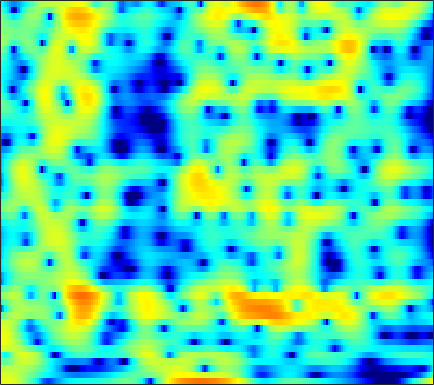

Source data for this figure (header and first rows):
4.2998, 4.399, 4.434, 4.3635, 4.2402, 3.9857, 3.6294, 3.2936, 2.7517, 2.0944, 1.3213, 0.65815, -0.33655, -1.4684, -2.4124, -3.8105, -5.3906, -6.7025, -8.6298, -10.719, -12.722, -13.83, -14.222, -13.429
3.52, 3.574, 3.587, 3.533, 3.446, 3.266, 3.017, 2.782, 2.406, 1.961, 1.45, 1.028, 0.4181, -0.2373, -0.7527, -1.464, -2.187, -2.731, -3.444, -4.135, -4.793, -5.264, -5.864, -6.438
2.304, 2.387, 2.473, 2.534, 2.564, 2.582, 2.566, 2.527, 2.429, 2.271, 2.048, 1.837, 1.492, 1.08, 0.7253, 0.1969, -0.3922, -0.8722, -1.56, -2.302, -3.098, -3.734, -4.638, -5.619
-0.8082, -1.248, -1.425, -1.041, -0.4703, 0.4425, 1.334, 1.915, 2.538, 2.968, 3.207, 3.266, 3.193, 2.956, 2.675, 2.17, 1.523, 0.9488, 0.07486, -0.9162, -1.999, -2.855, -4.02, -5.158
-2.3, -4.181, -5.345, -3.783, -1.976, 0.1398, 1.716, 2.581, 3.392, 3.877, 4.088, 4.096, 3.931, 3.579, 3.201, 2.549, 1.713, 0.9591, -0.2342, -1.694, -3.51, -5.182, -8.061, -12.22
3.896, 3.614, 3.301, 3.09, 3, 2.918, 2.824, 2.706, 2.449, 2.048, 1.495, 0.9952, 0.2192, -0.6536, -1.331, -2.213, -3.022, -3.552, -4.161, -4.697, -5.211, -5.596, -6.093, -6.436
5.363, 5.134, 4.764, 4.308, 3.91, 3.299, 2.6, 1.999, 1.078, -0.01687, -1.338, -2.508, -4.38, -6.706, -8.809, -12.28, -15.94, -16.54, -13.7, -10.64, -8.327, -6.991, -5.59, -4.465
5.212, 4.955, 4.516, 3.959, 3.446, 2.628, 1.651, 0.8206, -0.4103, -1.777, -3.265, -4.455, -6.129, -7.86, -9.119, -10.58, -11.31, -11.16, -10.11, -8.6, -6.974, -5.772, -4.288, -2.978
4.615, 4.369, 3.948, 3.406, 2.891, 2.044, 0.9567, -0.02517, -1.607, -3.493, -5.713, -7.577, -10.11, -11.94, -12.15, -11.06, -9.456, -8.24, -6.693, -5.28, -4.045, -3.223, -2.219, -1.304
3.241, 3.213, 3.107, 2.932, 2.737, 2.337, 1.692, 1.015, -0.2055, -1.788, -3.77, -5.484, -7.965, -9.72, -9.538, -7.743, -5.714, -4.492, -3.233, -2.257, -1.483, -1.065, -0.7149, -0.5386
-2.406, -1.535, -0.3091, 0.7305, 1.321, 1.896, 2.222, 2.331, 2.212, 1.872, 1.413, 1.085, 0.7259, 0.4755, 0.3403, 0.325, 0.4682, 0.6273, 0.7638, 0.7141, 0.5067, 0.2217, -0.4414, -1.563
-13.46, -9.192, -5.264, -2.529, -1.09, 0.2217, 1.073, 1.499, 1.866, 2.017, 1.974, 1.866, 1.711, 1.577, 1.47, 1.308, 1.128, 1.005, 0.8616, 0.6135, 0.1936, -0.2086, -0.8185, -1.52
-4.117, -3.118, -1.849, -0.7078, 0.06427, 0.9157, 1.456, 1.639, 1.656, 1.479, 1.132, 0.7488, 0.1991, -0.249, -0.4209, -0.4584, -0.4343, -0.4205, -0.4709, -0.6118, -0.9971, -1.455, -2.189, -2.876
-0.2646, 0.2888, 1.103, 1.761, 2.123, 2.473, 2.637, 2.529, 2.044, 1.088, -0.3667, -1.908, -4.805, -8.364, -9.48, -7.06, -4.073, -2.512, -1.332, -0.908, -1.136, -1.839, -3.745, -7.422
-3.836, -3.055, -1.979, -0.955, -0.3287, 0.2364, 0.5306, 0.5869, 0.3306, -0.3449, -1.418, -2.446, -4.117, -5.637, -5.917, -5.008, -3.576, -2.504, -1.346, -0.6787, -0.3932, -0.363, -0.4848, -0.6241
-11.93, -9.261, -6.702, -4.829, -3.682, -2.487, -1.678, -1.26, -0.9055, -0.763, -0.8229, -0.931, -1.071, -1.183, -1.207, -1.096, -0.8498, -0.6596, -0.3769, -0.0768, 0.1711, 0.3435, 0.5893, 0.8753
-10.23, -8.775, -6.818, -5.122, -4.057, -2.84, -1.832, -1.245, -0.6396, -0.1747, 0.1354, 0.2687, 0.3824, 0.4398, 0.4324, 0.3829, 0.3417, 0.2895, 0.1891, 0.1076, 0.08056, 0.1019, 0.2124, 0.4404
-6.842, -5.957, -4.731, -3.461, -2.578, -1.541, -0.6269, -0.02673, 0.6197, 1.107, 1.476, 1.658, 1.764, 1.756, 1.67, 1.415, 1.012, 0.6381, -0.002923, -0.7681, -1.542, -2.03, -2.365, -2.172
-6.725, -5.401, -3.806, -2.45, -1.533, -0.4477, 0.4288, 0.984, 1.614, 2.074, 2.397, 2.569, 2.675, 2.62, 2.48, 2.131, 1.504, 0.8389, -0.3908, -2.231, -5.049, -8.298, -15.7, -13.5
-8.006, -6.378, -4.535, -3.077, -2.199, -1.215, -0.4416, -0.009667, 0.4395, 0.7986, 1.042, 1.187, 1.365, 1.482, 1.513, 1.48, 1.297, 0.9878, 0.387, -0.4877, -1.601, -2.442, -3.157, -2.876
-7.968, -6.815, -5.519, -4.439, -3.788, -3.196, -2.851, -2.744, -2.827, -3.026, -3.201, -3.239, -3.002, -2.393, -1.8, -0.9802, -0.1948, 0.2888, 0.7535, 1.092, 1.326, 1.471, 1.688, 1.974
-8.65, -7.591, -6.443, -5.619, -5.172, -4.919, -5.101, -5.504, -6.557, -8.449, -11.34, -14.16, -14.91, -10.52, -7.474, -4.439, -2.265, -0.9663, 0.3884, 1.409, 2.197, 2.667, 3.161, 3.525
-9.308, -8.194, -7.006, -6.157, -5.781, -5.534, -5.67, -6.049, -6.852, -8.105, -9.61, -10.51, -10.42, -8.468, -6.636, -4.28, -2.282, -1.046, 0.3592, 1.472, 2.343, 2.86, 3.388, 3.745
-8.519, -7.522, -6.486, -5.702, -5.31, -5.029, -4.935, -5.01, -5.211, -5.378, -5.474, -5.349, -4.897, -4.129, -3.344, -2.215, -1.035, -0.1808, 0.8151, 1.679, 2.37, 2.774, 3.173, 3.425
-6.603, -5.69, -4.726, -4.114, -3.8, -3.695, -3.823, -4.044, -4.511, -4.928, -5.168, -5.076, -4.468, -3.493, -2.598, -1.341, -0.2039, 0.5823, 1.441, 2.089, 2.552, 2.783, 2.95, 2.994
-3.405, -2.611, -1.789, -1.308, -1.189, -1.331, -1.965, -2.762, -4.458, -7.133, -10.85, -12.77, -9.532, -5.305, -2.993, -0.6952, 0.9468, 1.783, 2.563, 2.942, 2.995, 2.852, 2.477, 1.977
-1.068, -0.3454, 0.352, 0.8682, 1.029, 0.9968, 0.5865, -0.01145, -1.168, -2.814, -4.413, -4.913, -3.734, -1.627, -0.08394, 1.512, 2.605, 3.109, 3.358, 3.173, 2.485, 1.616, -0.07607, -2.458
-2.72, -1.906, -0.9168, -0.139, 0.3556, 0.789, 1.062, 1.126, 1.117, 1.039, 1.017, 1.105, 1.359, 1.774, 2.076, 2.451, 2.598, 2.588, 2.285, 1.64, 0.5937, -0.4961, -2.45, -5.065
-5.991, -4.823, -3.276, -1.978, -1.103, -0.1267, 0.6535, 1.132, 1.605, 1.984, 2.253, 2.42, 2.553, 2.631, 2.608, 2.501, 2.252, 1.963, 1.44, 0.7094, -0.1768, -0.9389, -2.036, -3.108
-9.317, -7.423, -5.225, -3.252, -2.007, -0.5508, 0.6139, 1.344, 2.102, 2.658, 3.024, 3.176, 3.248, 3.145, 2.991, 2.623, 2.169, 1.7, 1.02, 0.2349, -0.6401, -1.349, -2.338, -3.328
-11.64, -8.963, -5.929, -3.486, -1.898, -0.1728, 1.249, 2.085, 2.983, 3.575, 3.915, 3.995, 3.909, 3.587, 3.221, 2.567, 1.759, 1.108, 0.1587, -0.7744, -1.743, -2.51, -3.659, -5.086
-10.27, -7.789, -4.99, -2.555, -1.014, 0.7667, 2.172, 3.028, 3.865, 4.414, 4.637, 4.615, 4.281, 3.632, 2.89, 1.647, 0.03807, -1.238, -2.902, -4.079, -4.579, -4.718, -5.012, -5.806
-8.19, -6.211, -3.937, -1.826, -0.5031, 1.097, 2.364, 3.155, 3.912, 4.402, 4.564, 4.487, 4.032, 3.189, 2.194, 0.3868, -2.374, -5.37, -12.3, -26.32, -11.25, -7.609, -5.129, -3.952
-8.295, -6.658, -4.612, -2.857, -1.659, -0.2958, 0.8724, 1.587, 2.366, 2.868, 3.122, 3.126, 2.899, 2.37, 1.778, 0.6938, -0.6826, -1.785, -3.146, -3.76, -3.369, -2.674, -1.69, -0.8978
-9.03, -7.928, -6.579, -5.221, -4.244, -2.972, -1.823, -1.062, -0.2203, 0.406, 0.8179, 0.9794, 1.069, 0.9911, 0.9, 0.6773, 0.5045, 0.3715, 0.3301, 0.4355, 0.6894, 0.9452, 1.313, 1.624
-10.77, -10.72, -10.32, -9.364, -8.303, -6.663, -5.103, -4.076, -3.022, -2.26, -1.828, -1.64, -1.562, -1.507, -1.431, -1.13, -0.6363, -0.1686, 0.5547, 1.293, 1.988, 2.451, 2.963, 3.323
-14.28, -17.16, -23.68, -21.15, -15.47, -11, -8.089, -6.671, -5.364, -4.753, -4.693, -5.014, -5.914, -7.072, -7.738, -7.259, -5.349, -3.571, -1.418, 0.3724, 1.804, 2.664, 3.554, 4.173
-11.56, -12.52, -13.21, -12.68, -11.47, -9.519, -7.894, -6.943, -6.17, -5.928, -6.272, -7.037, -8.859, -12.22, -16.36, -16.4, -9.829, -6.378, -3.058, -0.673, 1.117, 2.161, 3.236, 4.005
-7.993, -7.941, -7.809, -7.518, -7.165, -6.656, -6.158, -5.812, -5.521, -5.386, -5.48, -5.664, -5.968, -6.229, -6.153, -5.562, -4.383, -3.22, -1.652, -0.1737, 1.094, 1.897, 2.766, 3.421
-5.679, -5.472, -5.295, -5.126, -4.992, -4.872, -4.748, -4.684, -4.604, -4.525, -4.436, -4.315, -4.078, -3.722, -3.294, -2.624, -1.778, -1.072, -0.135, 0.7856, 1.596, 2.114, 2.668, 3.061
-3.47, -3.349, -3.318, -3.353, -3.456, -3.628, -3.826, -4.032, -4.269, -4.472, -4.521, -4.39, -4.005, -3.298, -2.65, -1.643, -0.5895, 0.153, 1.085, 1.867, 2.483, 2.818, 3.092, 3.163
-1.267, -1.396, -1.631, -2.02, -2.395, -2.938, -3.64, -4.226, -5.175, -6.287, -7.345, -7.821, -7.279, -5.517, -3.911, -1.784, 0.02167, 1.164, 2.391, 3.262, 3.816, 4.022, 4.017, 3.7
-0.4344, -0.8787, -1.615, -2.496, -3.145, -4.043, -4.95, -5.629, -6.905, -8.918, -12.59, -18.61, -18.97, -9.361, -5.397, -1.829, 0.738, 2.163, 3.567, 4.483, 4.937, 4.993, 4.684, 3.94
-1.715, -2.595, -4.298, -6.416, -8.038, -9.785, -9.808, -9.195, -8.257, -7.546, -7.07, -6.579, -5.314, -3.413, -1.834, 0.2776, 2.074, 3.189, 4.324, 5.053, 5.34, 5.251, 4.705, 3.613
-3.605, -4.7, -6.894, -10.28, -14.15, -21.47, -17.25, -13.08, -9.726, -7.518, -5.843, -4.654, -3.161, -1.656, -0.467, 0.9986, 2.33, 3.224, 4.146, 4.761, 5.031, 4.98, 4.54, 3.632
-4.922, -5.558, -6.654, -7.93, -8.914, -9.877, -10.12, -9.912, -9.343, -8.497, -7.439, -6.546, -5.13, -3.562, -2.381, -0.8335, 0.5976, 1.516, 2.554, 3.318, 3.807, 3.986, 3.967, 3.669
-5.082, -5.384, -5.995, -6.8, -7.513, -8.443, -9.449, -10.3, -11.39, -12.43, -12.84, -12.22, -10.13, -7.564, -5.704, -3.453, -1.577, -0.3988, 0.9361, 1.97, 2.739, 3.155, 3.516, 3.68
-4.251, -4.614, -5.318, -6.23, -6.998, -8.174, -9.594, -10.93, -13.3, -17.13, -25.08, -24.55, -15.37, -10.26, -7.55, -4.812, -2.663, -1.333, 0.1023, 1.261, 2.168, 2.705, 3.257, 3.641
-2.971, -3.597, -4.627, -5.788, -6.64, -7.8, -8.858, -9.534, -10.26, -10.73, -10.7, -10.11, -8.634, -6.749, -5.381, -3.653, -2.121, -1.114, 0.02836, 1.019, 1.86, 2.404, 3.009, 3.478
-1.234, -2.248, -3.914, -5.941, -7.584, -9.608, -10.55, -10.15, -8.917, -7.595, -6.32, -5.422, -4.331, -3.318, -2.629, -1.783, -1.08, -0.6063, 0.005412, 0.6422, 1.341, 1.901, 2.631, 3.262
1.122, -0.001282, -2.008, -4.876, -7.99, -14.95, -19.45, -12.78, -7.721, -4.867, -3.018, -2.091, -1.218, -0.7259, -0.5362, -0.6381, -1.063, -1.515, -2.056, -2.114, -1.288, -0.244, 1.302, 2.659
2.097, 1.44, 0.3673, -0.898, -1.899, -2.953, -3.359, -3.095, -2.31, -1.405, -0.6513, -0.2467, 0.0421, -0.04696, -0.4183, -1.408, -3.135, -5.192, -10.12, -24.88, -11.43, -6.105, -2.01, 0.5666
1.023, 0.8629, 0.5051, 0.07126, -0.2642, -0.5974, -0.7566, -0.7599, -0.6935, -0.5355, -0.3924, -0.3122, -0.3844, -0.6718, -1.103, -1.898, -3.01, -3.988, -5.3, -5.931, -5.274, -4.162, -2.443, -0.8313
0.1432, 0.1158, -0.07096, -0.3215, -0.4862, -0.6892, -0.7989, -0.8377, -0.7852, -0.6771, -0.5562, -0.5109, -0.5367, -0.6834, -0.868, -1.24, -1.733, -2.168, -2.652, -2.958, -2.996, -2.821, -2.316, -1.514
0.07351, -0.2089, -0.6617, -1.165, -1.505, -1.87, -2.045, -2.001, -1.697, -1.276, -0.8226, -0.5415, -0.2128, -0.03692, 0.01201, -0.1292, -0.4621, -0.8457, -1.53, -2.419, -3.461, -4.191, -4.698, -4.136
-0.07921, -0.8229, -2.009, -3.462, -4.716, -6.135, -6.667, -6.183, -4.894, -3.376, -2.012, -1.116, -0.1737, 0.4965, 0.7903, 0.962, 0.8278, 0.5234, -0.3296, -1.818, -4.288, -7.369, -16.64, -15.47
-2, -3.014, -4.886, -7.468, -10.3, -16.65, -32.28, -17.27, -10.72, -7.142, -4.777, -3.394, -1.986, -0.8635, -0.2054, 0.4884, 0.8892, 0.9712, 0.7946, 0.2778, -0.5506, -1.242, -1.841, -1.503
-4.639, -5.584, -6.972, -8.382, -9.412, -10.52, -10.9, -10.44, -9.481, -8.257, -7.088, -6.274, -5.051, -3.63, -2.455, -1.02, 0.2072, 0.9151, 1.643, 2.094, 2.319, 2.402, 2.491, 2.597
